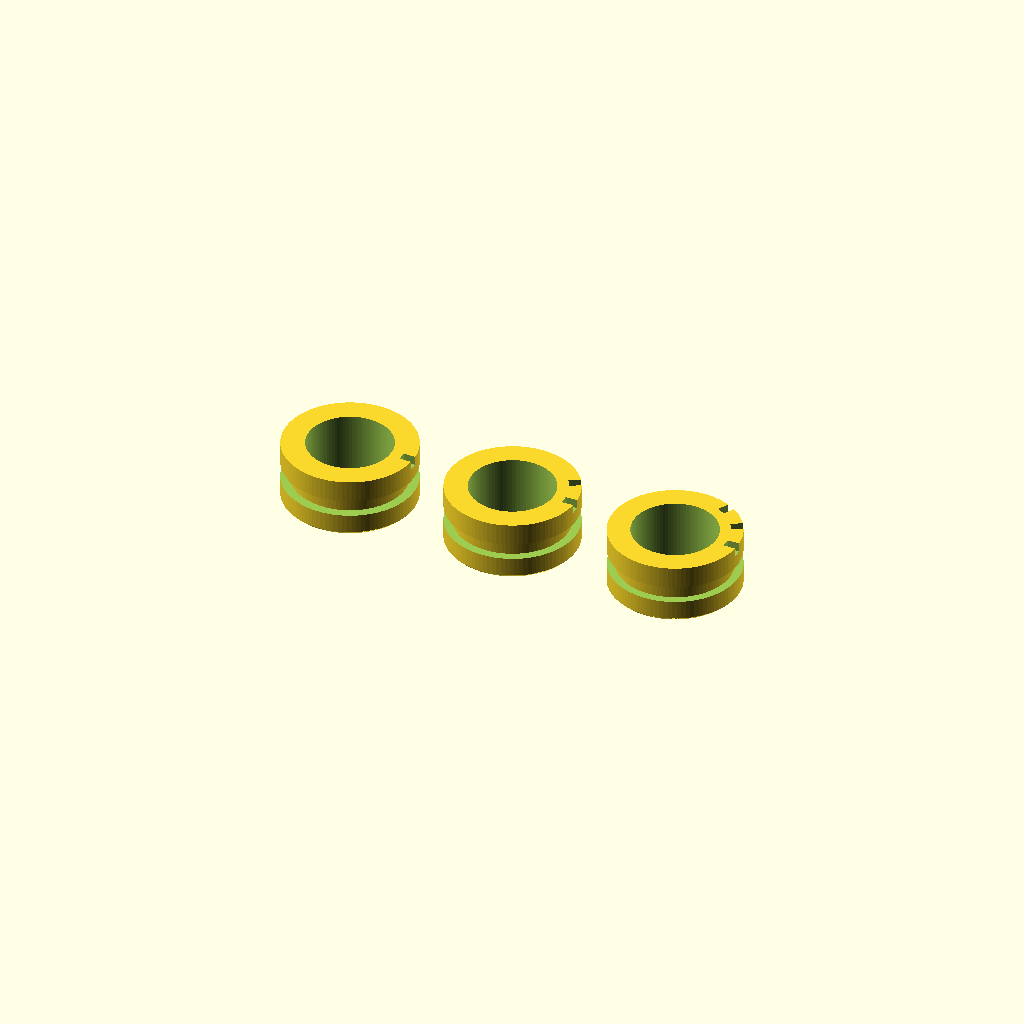
Cell 1: the model at its default parameters.
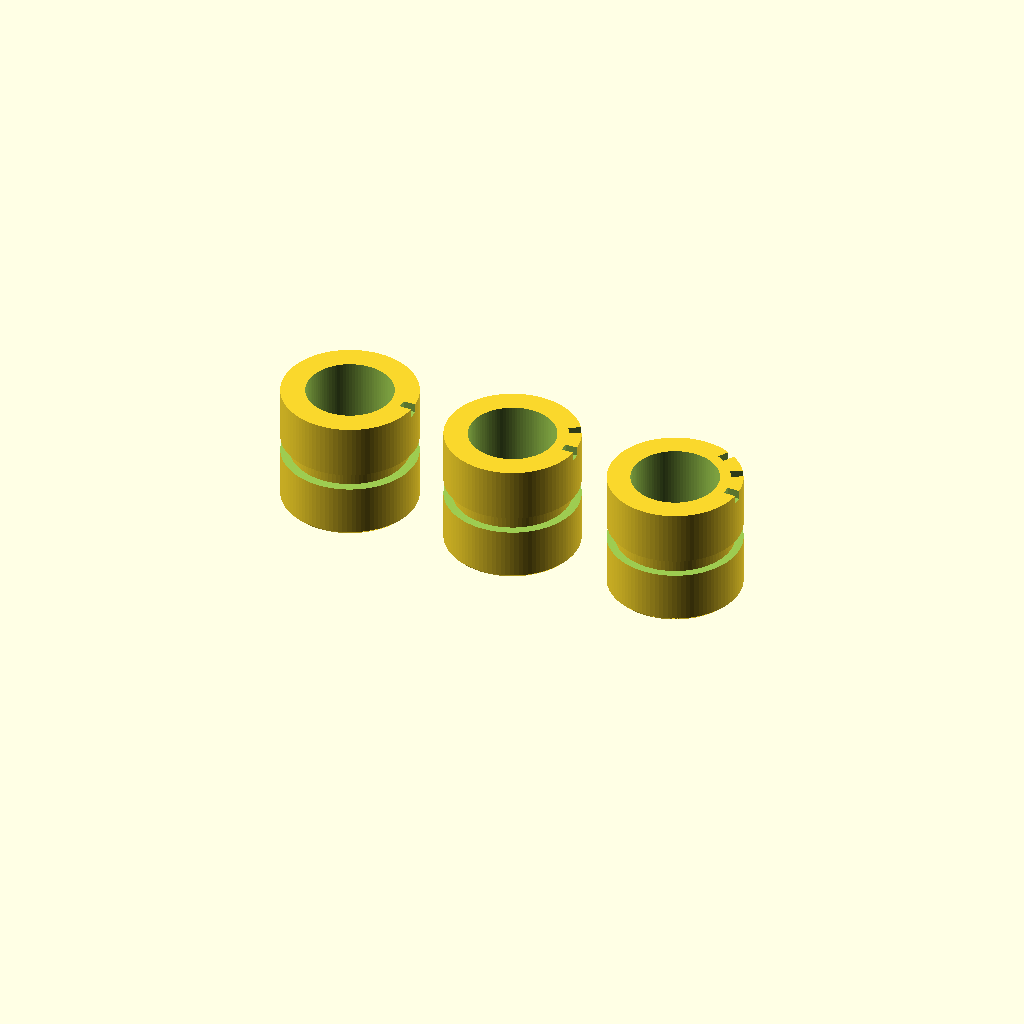
Cell 2 — ring_h set to 20, the other parameters unchanged.
All cells are drawn from one camera (rotation 55°, 0°, 25°, orthographic, colour scheme Cornfield), so only the parameter changes between them.
The OpenSCAD source (hardware/scad/test_rings.scad):
// Тест-кольца посадки пробок в трубку. Варианты зазора из plug_fits,
// количество засечек на торце = номер варианта (1, 2, 3). Печатать первыми,
// в одном задании с пробками. Какое кольцо село с нужным усилием (с надетым O-ring 18×2) —
// тот fit и у пробок. Проверяют и гладкую посадку, и натяг/обжатие кольца.
include <params.scad>
use <lib.scad>

ring_h = 10;

module test_ring(fit, notches) {
    d = bore_d - fit;
    difference() {
        cylinder(d = d, h = ring_h);
        translate([0, 0, -1]) cylinder(d = 14, h = ring_h + 2);
        oring_groove(d, ring_h / 2);
        lead_chamfer_cut(d);
        for (k = [0 : notches - 1])
            rotate([0, 0, k * 30]) translate([d / 2 - 2, -0.75, ring_h - 1.5]) cube([3, 1.5, 2]);
    }
}

for (i = [0 : len(plug_fits) - 1])
    translate([i * (bore_d + 6), 0, 0]) test_ring(plug_fits[i], i + 1);
Parameter table extracted from the source (name, type, default, range or options):
ring_h: number, default 10
